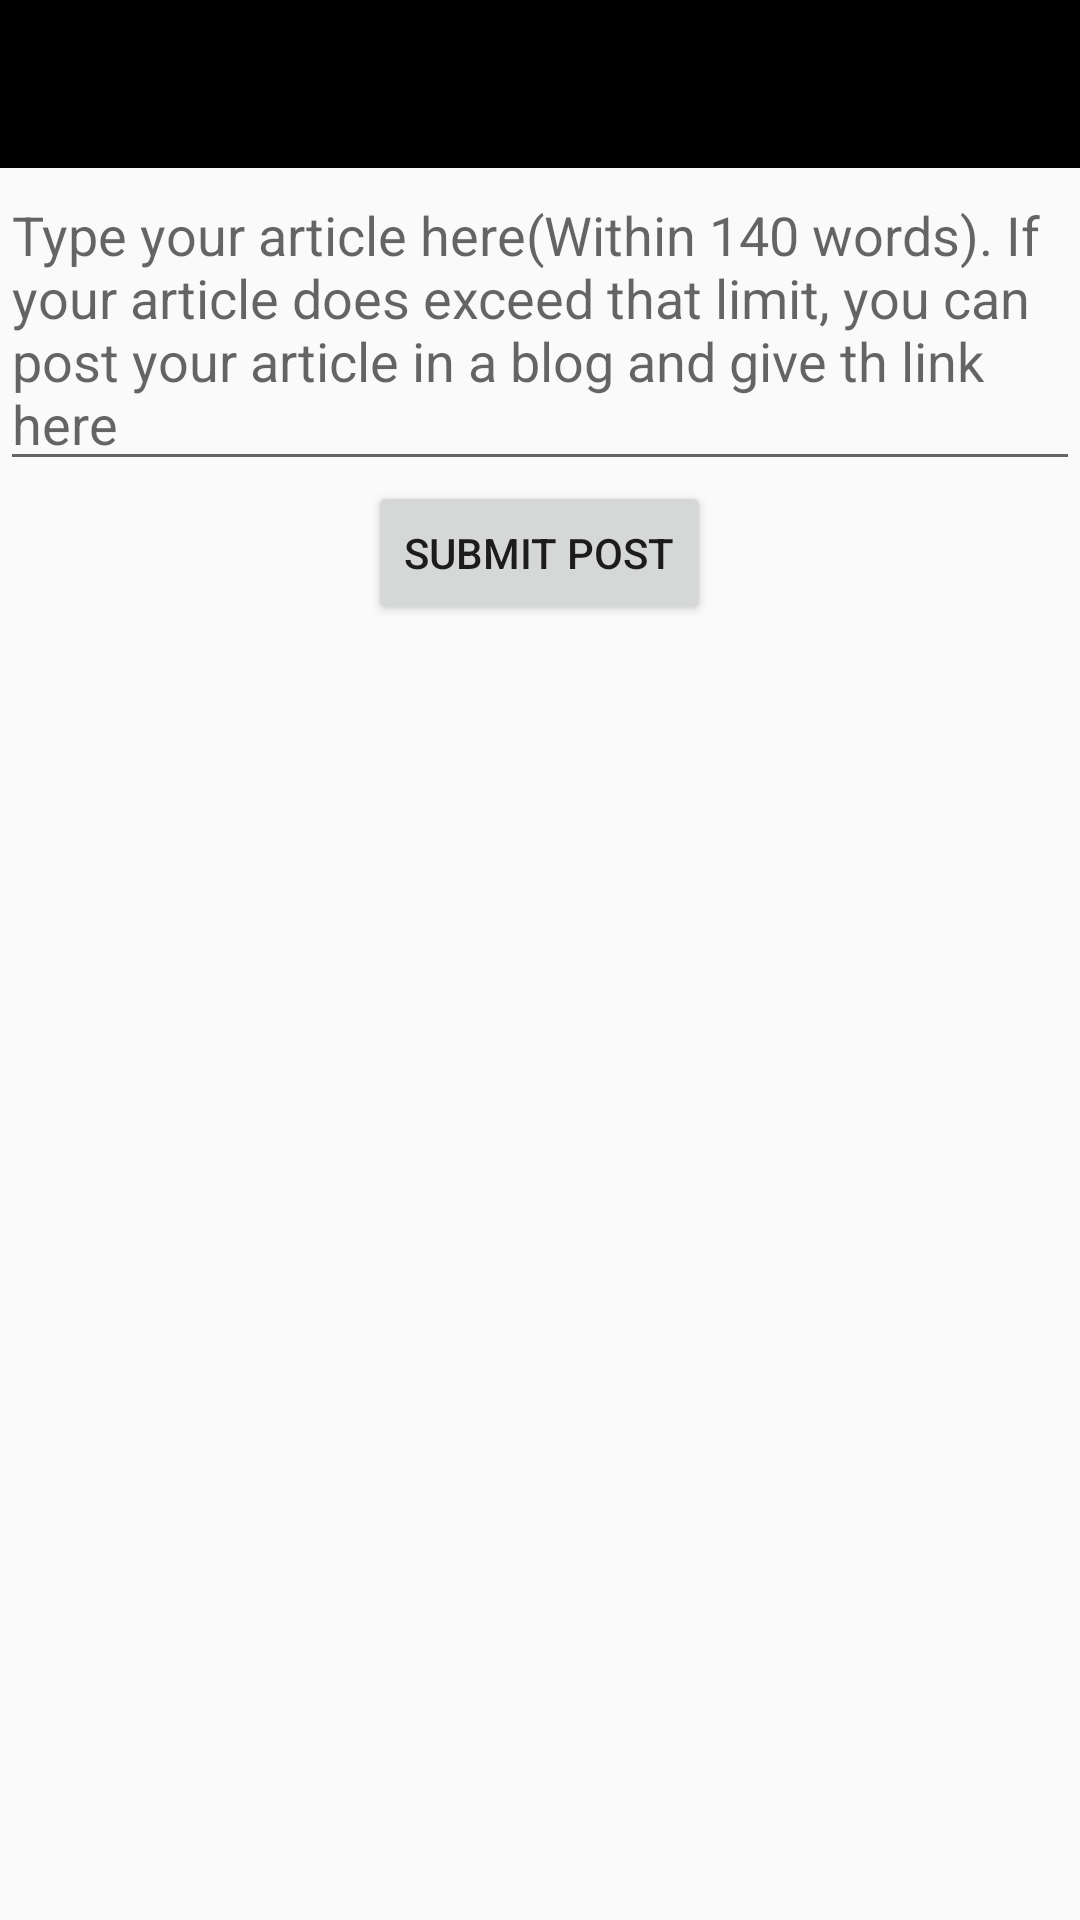

Produce the Android XML layout that renders to this screen, including the resource entries it uses.
<!-- AndroidManifest.xml: application theme AppTheme -->
<!-- res/layout/home.xml -->
<?xml version="1.0" encoding="utf-8"?>
<RelativeLayout xmlns:android="http://schemas.android.com/apk/res/android"
    android:layout_width="match_parent"
    android:layout_height="match_parent">
    <include
        android:id="@+id/app_bar"
        layout="@layout/app_bar" />

    <EditText
        android:layout_width="match_parent"
        android:layout_height="wrap_content"
        android:id="@+id/editText"
        android:layout_below="@+id/app_bar"
        android:layout_gravity="center_horizontal"
        android:hint="Type your article here(Within 140 words). If your article does exceed that limit, you can post your article in a blog and give th link here"/>

    <Button
        android:layout_width="wrap_content"
        android:layout_height="wrap_content"
        android:text="Submit Post"
        android:id="@+id/button2"
        android:layout_below="@+id/editText"
        android:layout_centerHorizontal="true" />

    <TextView
        android:layout_width="wrap_content"
        android:layout_height="wrap_content"
        android:id="@+id/textView"
        android:layout_below="@+id/button2"/>
</RelativeLayout>
<!-- res/layout/app_bar.xml (included above) -->
<?xml version="1.0" encoding="utf-8"?>
<android.support.v7.widget.Toolbar xmlns:android="http://schemas.android.com/apk/res/android"
    xmlns:tools="http://schemas.android.com/tools"
    xmlns:app="http://schemas.android.com/apk/res-auto"
    android:layout_width="match_parent"
    android:layout_height="wrap_content"
    android:background="#000000"
    app:theme="@style/ThemeOverlay.AppCompat.Dark">

</android.support.v7.widget.Toolbar>
<!-- resources referenced by this layout -->
<resources>
  <style name="AppTheme" parent="AppTheme.Base">
          
      </style>
  <style name="AppTheme.Base" parent="Theme.AppCompat.Light.NoActionBar">
          <item name="colorPrimary">@color/primaryColor</item>
          <item name="colorPrimaryDark">@color/statusBarColor</item>
      </style>
  <color name="primaryColor">#9E9E9E</color>
  <color name="statusBarColor">#616161</color>
</resources>
